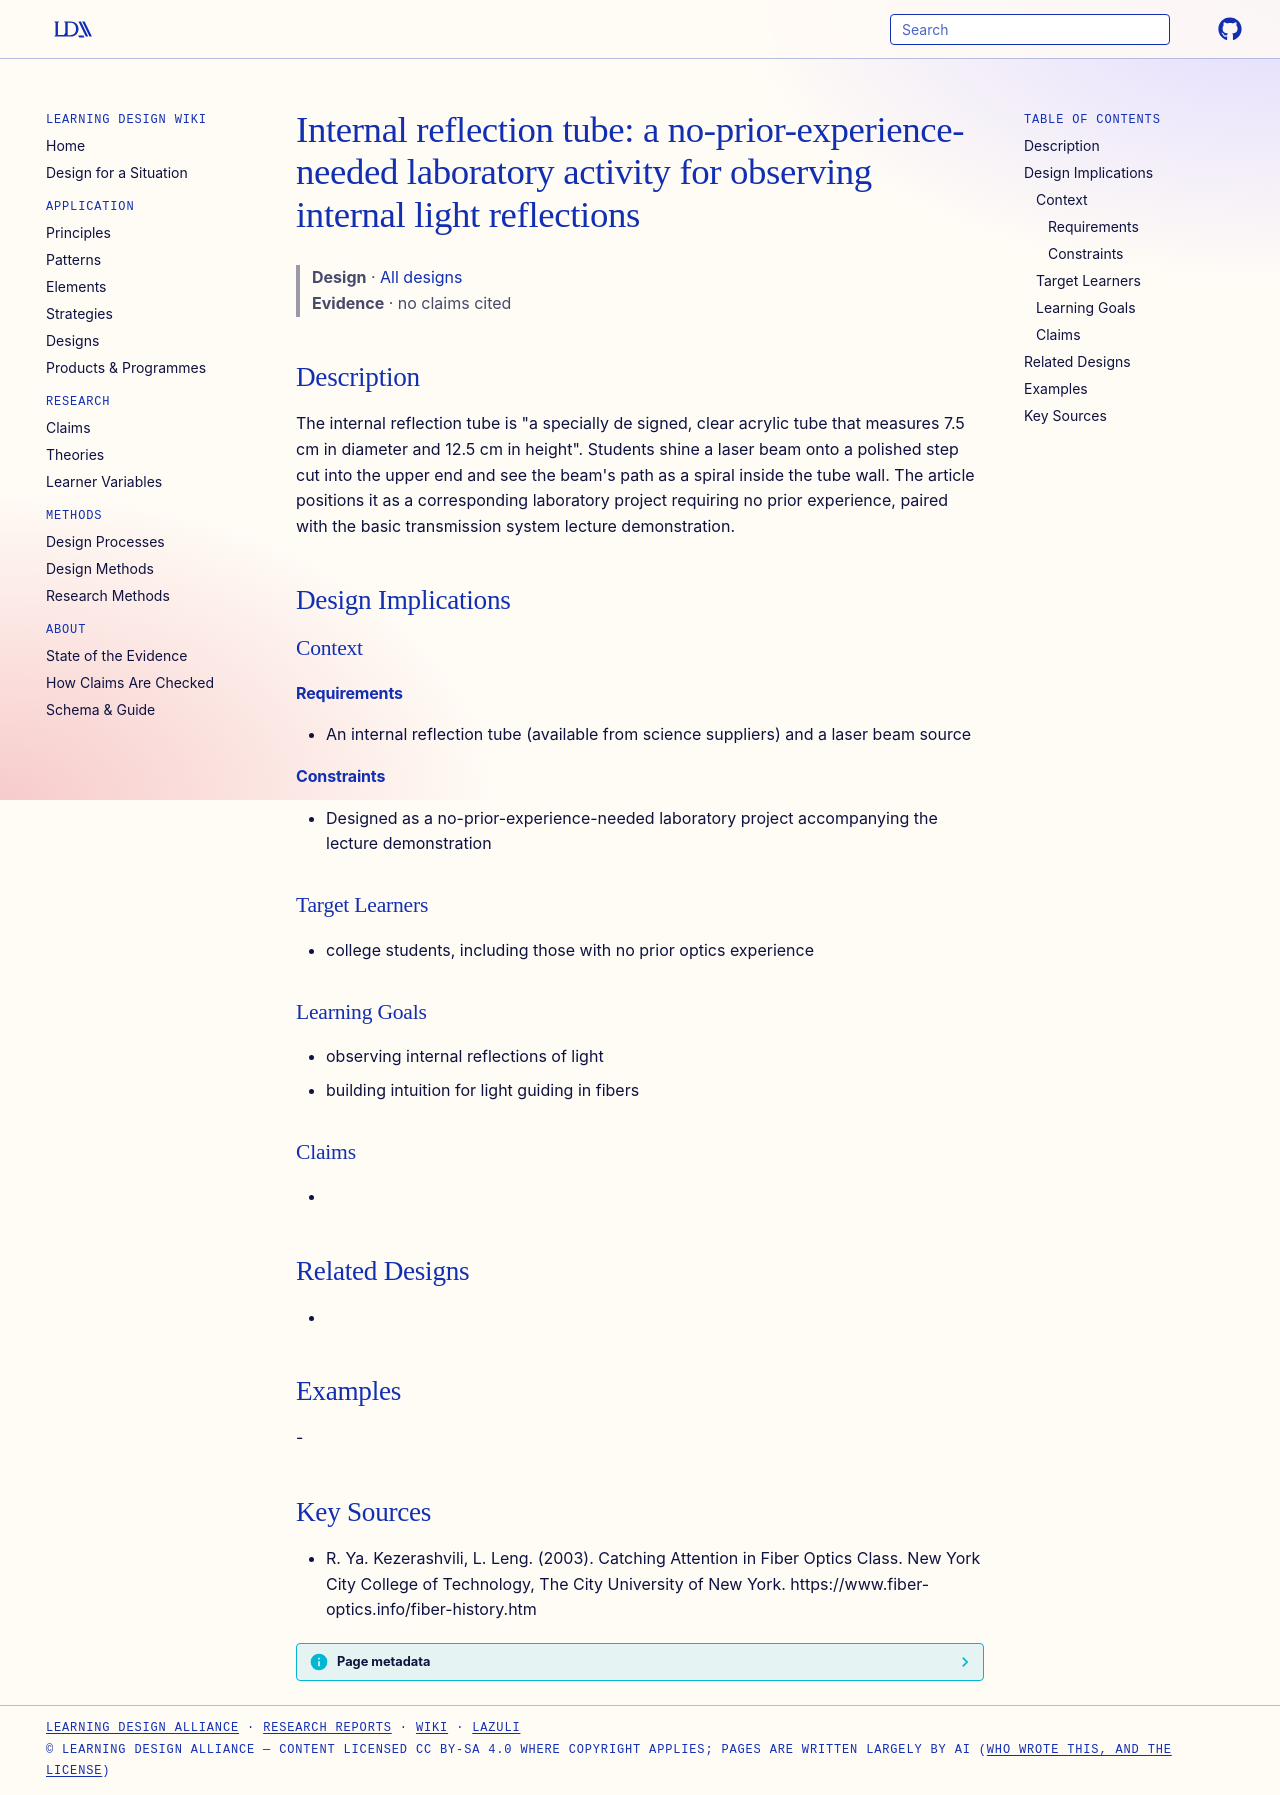

repository: Learning-Design-Alliance/learning-wiki · page: designs/internal-reflection-tube-lab-element/index.html · generator: mkdocs

---
type: design
id: internal-reflection-tube-lab-element
title: "Internal reflection tube: a no-prior-experience-needed laboratory activity for observing internal light reflections"
description: "The internal reflection tube is \"a specially de signed, clear acrylic tube that measures 7.5 cm in diameter and 12.5 cm in height\"."
status: review
generated:
  by: "process:settle-candidates"
  at: 2026-11-22
sources:
  - id: r-ya-kezerashvili-2003
    resource: "https://www.fiber-optics.info/fiber-history.htm"
    title: "R. Ya. Kezerashvili, L. Leng. (2003). Catching Attention in Fiber Optics Class. New York City College of Technology, The City University of New York. https://www.fiber-optics.info/fiber-history.htm"
    author: R. Ya. Kezerashvili, L. Leng
---

# Internal reflection tube: a no-prior-experience-needed laboratory activity for observing internal light reflections

> **Design** · [All designs](index.md)
> **Evidence** · no claims cited

## Description
The internal reflection tube is "a specially de signed, clear acrylic tube that measures 7.5 cm in diameter and 12.5 cm in height". Students shine a laser beam onto a polished step cut into the upper end and see the beam's path as a spiral inside the tube wall. The article positions it as a corresponding laboratory project requiring no prior experience, paired with the basic transmission system lecture demonstration.

## Design Implications

### Context
#### Requirements
- An internal reflection tube (available from science suppliers) and a laser beam source
#### Constraints
- Designed as a no-prior-experience-needed laboratory project accompanying the lecture demonstration

### Target Learners
- college students, including those with no prior optics experience

### Learning Goals
- observing internal reflections of light
- building intuition for light guiding in fibers

### Claims
- 

## Related Designs
- 

## Examples
-

## Key Sources
- R. Ya. Kezerashvili, L. Leng. (2003). Catching Attention in Fiber Optics Class. New York City College of Technology, The City University of New York. https://www.fiber-optics.info/fiber-history.htm
